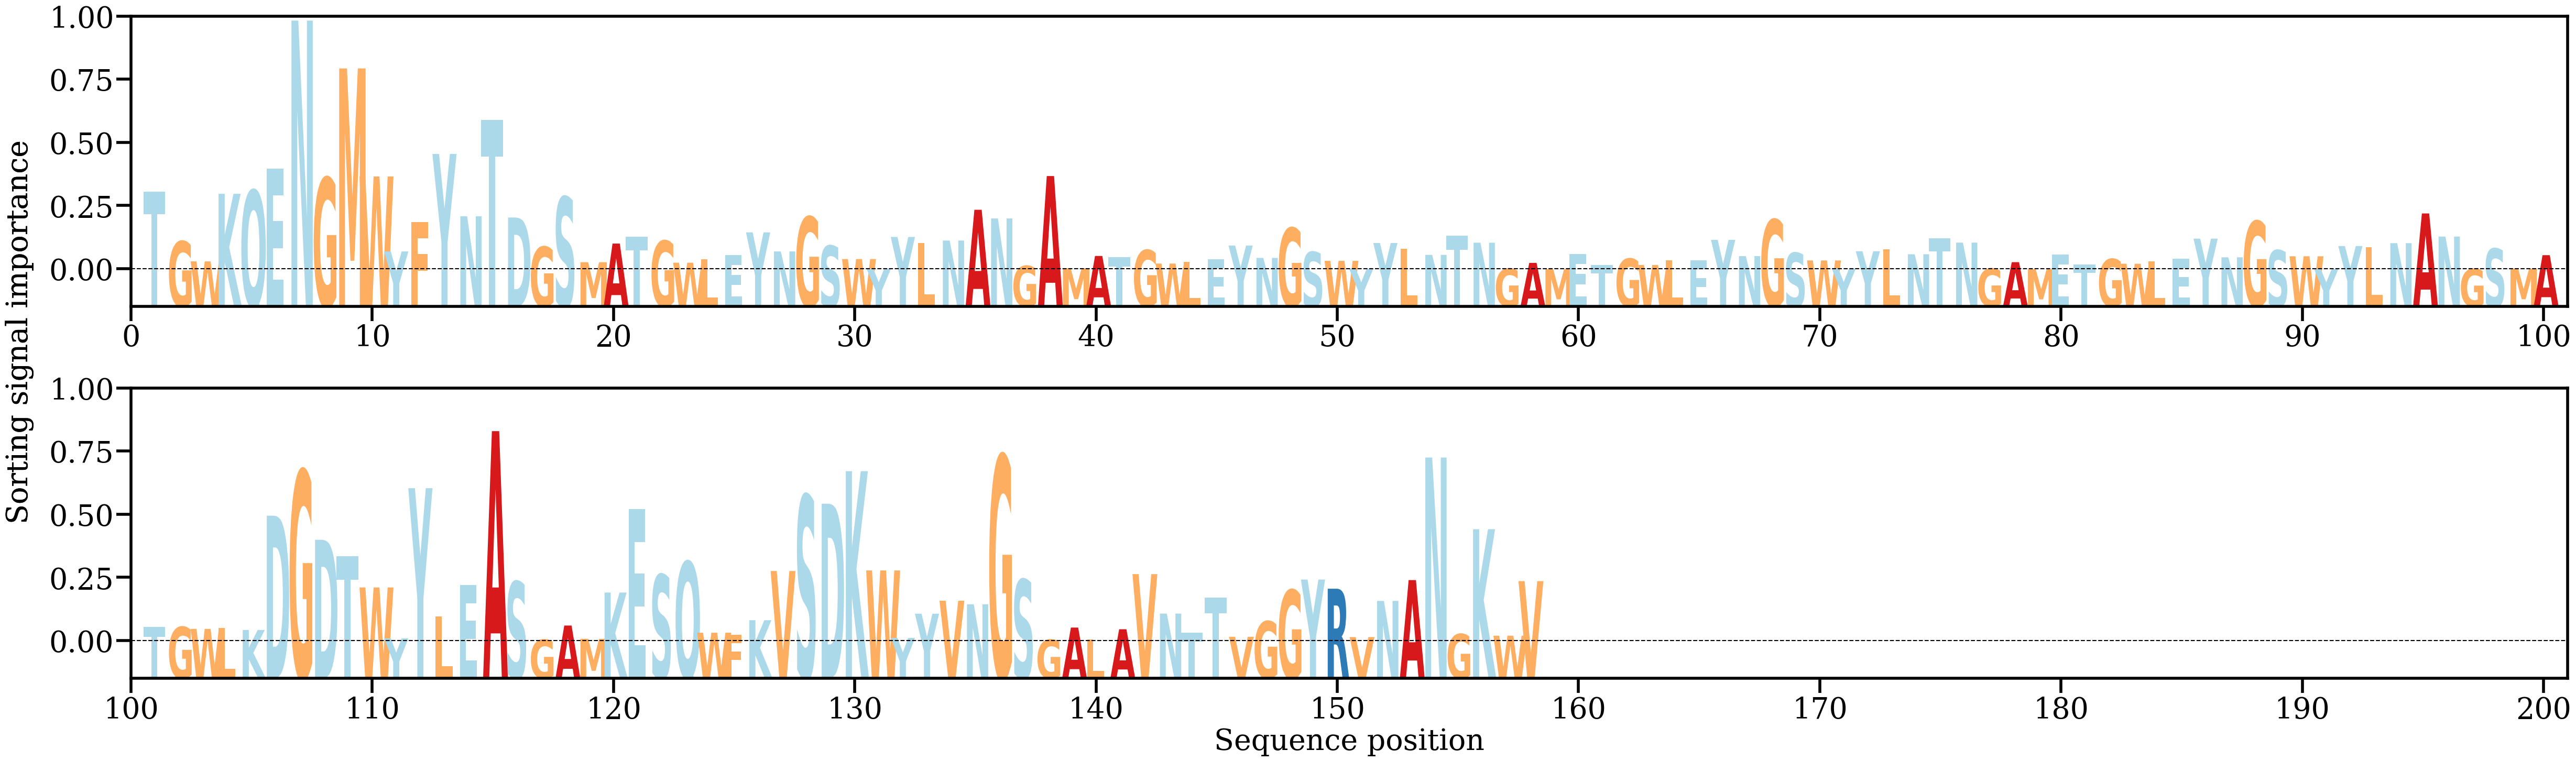

Source data for this figure (header and first rows):
AA, Alpha
T, [0.01219006]
G, [0.00444103]
W, [0.00132296]
K, [0.01183464]
Q, [0.01236204]
E, [0.01575449]
N, [0.03879564]
G, [0.01431749]
M, [0.0313512]
W, [0.01453638]
Y, [0.00286708]
F, [0.00746929]
Y, [0.01804093]
N, [0.00834468]
T, [0.02330446]
D, [0.0081522]
G, [0.00358919]
S, [0.01133602]
M, [0.00119338]
A, [0.0040942]
T, [0.00512059]
G, [0.00452373]
W, [0.0011192]
L, [0.00166656]
E, [0.00228378]
Y, [0.00583562]
N, [0.00286958]
G, [0.00825561]
S, [0.00375353]
W, [0.00168462]
Y, [0.00016898]
Y, [0.00512608]
L, [0.00421097]
N, [0.00456831]
A, [0.00935419]
N, [0.00800307]
G, [0.00061533]
A, [0.0146014]
M, [0.00025973]
A, [0.00216537]
T, [0.00200527]
G, [0.00307719]
W, [0.00098279]
L, [0.00128611]
E, [0.00169024]
Y, [0.00378935]
N, [0.00186231]
G, [0.0065241]
S, [0.00278514]
W, [0.00140888]
Y, [0.00017491]
Y, [0.00418884]
L, [0.00325599]
N, [0.00233236]
T, [0.00528512]
N, [0.00422829]
G, [0.00018816]
A, [0.00109101]
M, [0.00010974]
E, [0.00249623]
... 98 more rows
